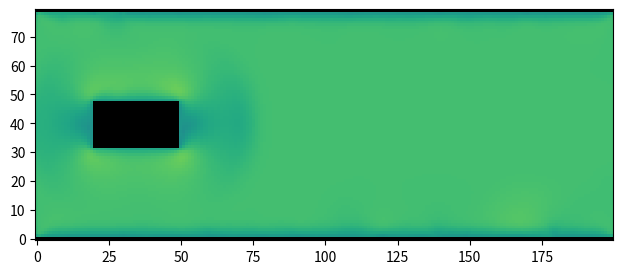

This chart was generated by the following Python code:
import numpy as np
import matplotlib.pyplot as plt
import matplotlib.animation
import time

# DEFINIR:
height = 80
width = 200
viscosity = 0.1  # viscosidade
omega = 1 / (3 * viscosity + 0.5)  # parametro de relaxamento

u = np.zeros((2, height, width))
u0 = 0.04  # velocidade incial
u[0, :, :] = .04

fin = np.zeros((9, height, width))
feq = np.zeros((9, height, width))


def equilibrio():
    global feq, u, rho

    rho = np.sum(fin, axis=0)
    u[0, :, :] = (fin[3, :, :] + fin[5, :, :] + fin[6, :, :] - fin[4, :, :] -
                  fin[7, :, :] - fin[8, :, :]) / rho
    u[1, :, :] = (fin[1, :, :] + fin[5, :, :] + fin[7, :, :] - fin[2, :, :] -
                  fin[6, :, :] - fin[8, :, :]) / rho

    u2 = u[0, :, :]**2 + u[1, :, :]**2
    uxuy = u[0, :, :] * u[1, :, :]
    um32u2 = 1 - 1.5 * (u2)  #um menos 3/2 de u**2

    feq[0, :, :] = 4 / 9 * rho * (um32u2)
    feq[1, :, :] = 1 / 9 * rho * (
        3 * u[1, :, :] + 4.5 * u[1, :, :]**2 + um32u2)
    feq[2, :, :] = 1 / 9 * rho * (
        -3 * u[1, :, :] + 4.5 * u[1, :, :]**2 + um32u2)
    feq[3, :, :] = 1 / 9 * rho * (
        3 * u[0, :, :] + 4.5 * u[0, :, :]**2 + um32u2)
    feq[4, :, :] = 1 / 9 * rho * (
        -3 * u[0, :, :] + 4.5 * u[0, :, :]**2 + um32u2)
    feq[5, :, :] = 1 / 36 * rho * (3 * (u[0, :, :] + u[1, :, :]) + 4.5 *
                                   (u2 + 2 * uxuy) + um32u2)
    feq[6, :, :] = 1 / 36 * rho * (3 * (u[0, :, :] - u[1, :, :]) + 4.5 *
                                   (u2 - 2 * uxuy) + um32u2)
    feq[7, :, :] = 1 / 36 * rho * (3 * (-u[0, :, :] + u[1, :, :]) + 4.5 *
                                   (u2 - 2 * uxuy) + um32u2)
    feq[8, :, :] = 1 / 36 * rho * (3 * (-u[0, :, :] - u[1, :, :]) + 4.5 *
                                   (u2 + 2 * uxuy) + um32u2)


# inicialização da densidade, dado u0
fin[0, :, :] = 4. / 9. * (1 - 1.5 * u0**2)
fin[1, :, :] = 1. / 9. * (1 - 1.5 * u0**2)
fin[2, :, :] = 1. / 9. * (1 - 1.5 * u0**2)
fin[3, :, :] = 1. / 9. * (1 + 3 * u0 + 4.5 * u0**2 - 1.5 * u0**2)
fin[4, :, :] = 1. / 9. * (1 - 3 * u0 + 4.5 * u0**2 - 1.5 * u0**2)
fin[5, :, :] = 1. / 36. * (1 + 3 * u0 + 4.5 * u0**2 - 1.5 * u0**2)
fin[6, :, :] = 1. / 36. * (1 + 3 * u0 + 4.5 * u0**2 - 1.5 * u0**2)
fin[7, :, :] = 1. / 36. * (1 - 3 * u0 + 4.5 * u0**2 - 1.5 * u0**2)
fin[8, :, :] = 1. / 36. * (1 - 3 * u0 + 4.5 * u0**2 - 1.5 * u0**2)
rho = np.sum(fin, axis=0)  # densidade macroscopica

fin3 = fin[3, 0, 0]
fin4 = fin[4, 0, 0]
fin5 = fin[5, 0, 0]
fin6 = fin[6, 0, 0]
fin7 = fin[7, 0, 0]
fin8 = fin[8, 0, 0]

# obstáculo / objeto
obj = np.zeros((height, width), bool)
obj[32:48, 20:50] = True
obj[0, :] = True
obj[-1, :] = True
objN = np.roll(obj, 1, axis=0)
objS = np.roll(obj, -1, axis=0)
objE = np.roll(obj, 1, axis=1)
objW = np.roll(obj, -1, axis=1)
objNE = np.roll(objN, 1, axis=1)
objNW = np.roll(objN, -1, axis=1)
objSE = np.roll(objS, 1, axis=1)
objSW = np.roll(objS, -1, axis=1)


# streaming step
def streaming():
    global fin
    fin[1, :, :] = np.roll(fin[1, :, :], 1, axis=0)
    fin[5, :, :] = np.roll(fin[5, :, :], 1, axis=0)
    fin[7, :, :] = np.roll(fin[7, :, :], 1, axis=0)
    fin[2, :, :] = np.roll(fin[2, :, :], -1, axis=0)
    fin[6, :, :] = np.roll(fin[6, :, :], -1, axis=0)
    fin[8, :, :] = np.roll(fin[8, :, :], -1, axis=0)
    fin[3, :, :] = np.roll(fin[3, :, :], 1, axis=1)
    fin[5, :, :] = np.roll(fin[5, :, :], 1, axis=1)
    fin[6, :, :] = np.roll(fin[6, :, :], 1, axis=1)
    fin[4, :, :] = np.roll(fin[4, :, :], -1, axis=1)
    fin[7, :, :] = np.roll(fin[7, :, :], -1, axis=1)
    fin[8, :, :] = np.roll(fin[8, :, :], -1, axis=1)

    # condiçao de contorno no objeto
    fin[1, :, :][objN] = fin[2, :, :][obj]
    fin[2, :, :][objS] = fin[1, :, :][obj]
    fin[3, :, :][objE] = fin[4, :, :][obj]
    fin[4, :, :][objW] = fin[3, :, :][obj]
    fin[5, :, :][objNE] = fin[8, :, :][obj]
    fin[7, :, :][objNW] = fin[6, :, :][obj]
    fin[6, :, :][objSE] = fin[7, :, :][obj]
    fin[8, :, :][objSW] = fin[5, :, :][obj]


# collision step
def collision():
    global fin
    equilibrio()

    fin = fin * (1 - omega) + feq * omega

    # fluxo no inicio do quadro
    fin[3, :, :][:, 0] = fin3
    fin[4, :, :][:, 0] = fin4
    fin[5, :, :][:, 0] = fin5
    fin[6, :, :][:, 0] = fin6
    fin[7, :, :][:, 0] = fin7
    fin[8, :, :][:, 0] = fin8


u_plot = np.sqrt(u[0, :, :]**2 + u[1, :, :]**2)

# PLOT LOOP
theFig = plt.figure(figsize=(8, 3))
fluidImage = plt.imshow(
    u_plot,
    origin='lower',
    norm=plt.Normalize(-.1, .1),
    cmap=plt.get_cmap('viridis'),
    interpolation='none')
bImageArray = np.zeros((height, width, 4), np.uint8)
bImageArray[obj, 3] = 255
objImage = plt.imshow(bImageArray, origin='lower', interpolation='none')


def nextStep(arg):
    for i in range(20):  #quantos calculos vão ser feitos por passo
        streaming()
        collision()
    u_plot = np.sqrt(u[0, :, :]**2 + u[1, :, :]**2)
    fluidImage.set_array(u_plot)

    return (fluidImage, objImage)


animate = matplotlib.animation.FuncAnimation(
    theFig, nextStep, interval=1, blit=True)
plt.show()